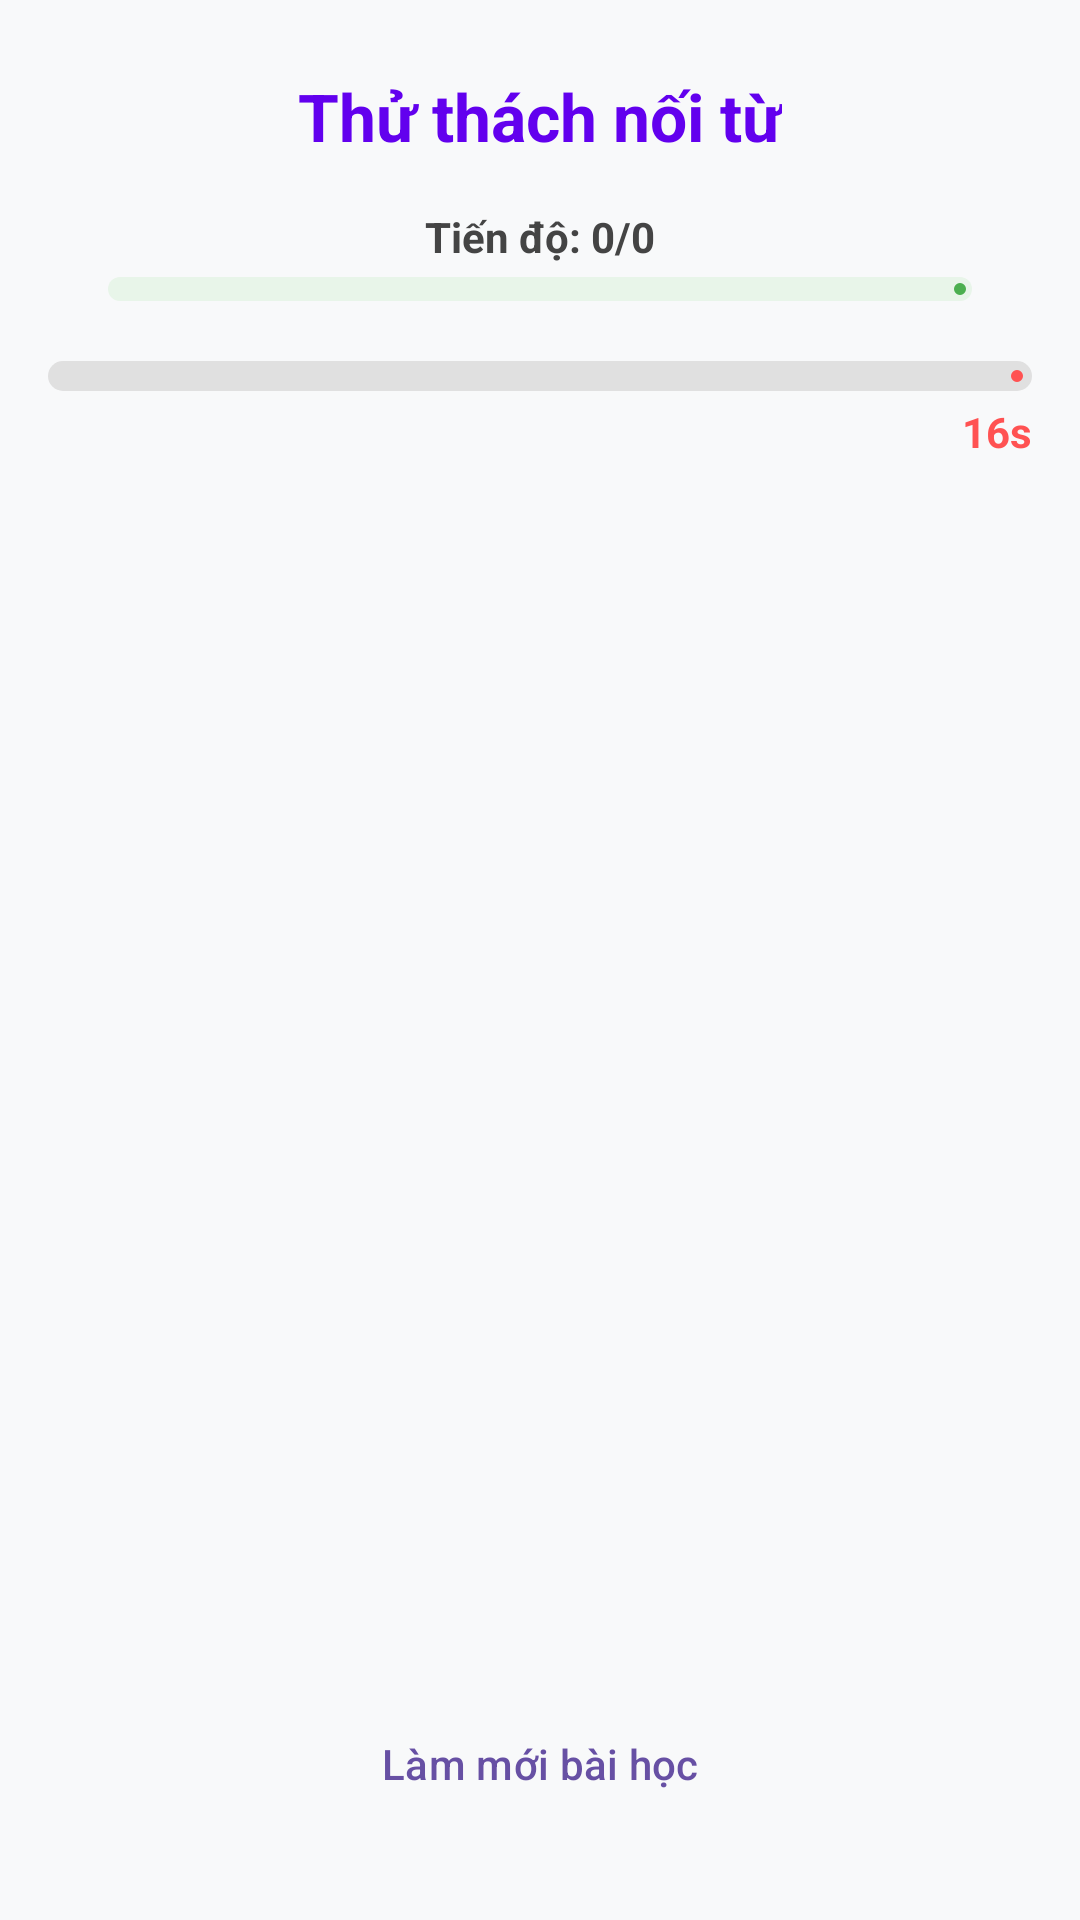

Android layout source for this screen:
<!-- AndroidManifest.xml: application theme Theme.NihongoFlashcardApp -->
<!-- res/layout/activity_matching_game.xml -->
<?xml version="1.0" encoding="utf-8"?>
<androidx.constraintlayout.widget.ConstraintLayout
    xmlns:android="http://schemas.android.com/apk/res/android"
    xmlns:app="http://schemas.android.com/apk/res-auto"
    android:layout_width="match_parent"
    android:layout_height="match_parent"
    android:background="#F8F9FA"
    android:padding="16dp">

    
    <TextView
        android:id="@+id/tvTitle"
        android:layout_width="wrap_content"
        android:layout_height="wrap_content"
        android:text="Thử thách nối từ"
        android:textSize="22sp"
        android:textStyle="bold"
        android:textColor="#6200EE"
        app:layout_constraintTop_toTopOf="parent"
        app:layout_constraintStart_toStartOf="parent"
        app:layout_constraintEnd_toEndOf="parent"
        android:layout_marginTop="8dp"/>

    
    <LinearLayout
        android:id="@+id/layoutProgress"
        android:layout_width="match_parent"
        android:layout_height="wrap_content"
        android:orientation="vertical"
        android:layout_marginTop="16dp"
        app:layout_constraintTop_toBottomOf="@id/tvTitle">

        <TextView
            android:id="@+id/tvProgressText"
            android:layout_width="wrap_content"
            android:layout_height="wrap_content"
            android:text="Tiến độ: 0/0"
            android:textSize="14sp"
            android:layout_gravity="center"
            android:textStyle="bold"
            android:textColor="#444"/>

        <com.google.android.material.progressindicator.LinearProgressIndicator
            android:id="@+id/overallProgress"
            android:layout_width="match_parent"
            android:layout_height="wrap_content"
            android:layout_marginHorizontal="20dp"
            android:layout_marginTop="4dp"
            app:indicatorColor="#4CAF50"
            app:trackColor="#E8F5E9"
            app:trackThickness="8dp"
            app:trackCornerRadius="4dp"
            android:progress="0"/>
    </LinearLayout>

    
    <com.google.android.material.progressindicator.LinearProgressIndicator
        android:id="@+id/timerProgress"
        android:layout_width="0dp"
        android:layout_height="wrap_content"
        android:layout_marginTop="20dp"
        app:indicatorColor="#FF5252"
        app:trackColor="#E0E0E0"
        app:trackThickness="10dp"
        app:trackCornerRadius="5dp"
        android:max="160"
        android:progress="160"
        app:layout_constraintTop_toBottomOf="@id/layoutProgress"
        app:layout_constraintStart_toStartOf="parent"
        app:layout_constraintEnd_toEndOf="parent" />

    <TextView
        android:id="@+id/tvTimerText"
        android:layout_width="wrap_content"
        android:layout_height="wrap_content"
        android:text="16s"
        android:textColor="#FF5252"
        android:textStyle="bold"
        android:layout_marginTop="4dp"
        app:layout_constraintTop_toBottomOf="@id/timerProgress"
        app:layout_constraintEnd_toEndOf="@id/timerProgress" />

    
    <LinearLayout
        android:id="@+id/layoutJapanese"
        android:layout_width="0dp"
        android:layout_height="wrap_content"
        android:orientation="vertical"
        android:layout_marginTop="12dp"
        android:layout_marginEnd="10dp"
        app:layout_constraintTop_toBottomOf="@id/tvTimerText"
        app:layout_constraintEnd_toStartOf="@+id/guideline"
        app:layout_constraintStart_toStartOf="parent">
    </LinearLayout>

    <LinearLayout
        android:id="@+id/layoutVietnamese"
        android:layout_width="0dp"
        android:layout_height="wrap_content"
        android:orientation="vertical"
        android:layout_marginTop="12dp"
        android:layout_marginStart="10dp"
        app:layout_constraintTop_toBottomOf="@id/tvTimerText"
        app:layout_constraintStart_toEndOf="@+id/guideline"
        app:layout_constraintEnd_toEndOf="parent">
    </LinearLayout>

    <androidx.constraintlayout.widget.Guideline
        android:id="@+id/guideline"
        android:layout_width="wrap_content"
        android:layout_height="wrap_content"
        android:orientation="vertical"
        app:layout_constraintGuide_percent="0.5" />

    <com.google.android.material.button.MaterialButton
        android:id="@+id/btnReset"
        style="@style/Widget.Material3.Button.TextButton"
        android:layout_width="wrap_content"
        android:layout_height="wrap_content"
        android:text="Làm mới bài học"
        app:layout_constraintBottom_toBottomOf="parent"
        app:layout_constraintStart_toStartOf="parent"
        app:layout_constraintEnd_toEndOf="parent"
        android:layout_marginBottom="12dp"/>

</androidx.constraintlayout.widget.ConstraintLayout>
<!-- resources referenced by this layout -->
<resources>
  <style name="Theme.NihongoFlashcardApp" parent="Base.Theme.NihongoFlashcardApp" />
  <style name="Base.Theme.NihongoFlashcardApp" parent="Theme.Material3.DayNight.NoActionBar">
          
          
      </style>
</resources>
